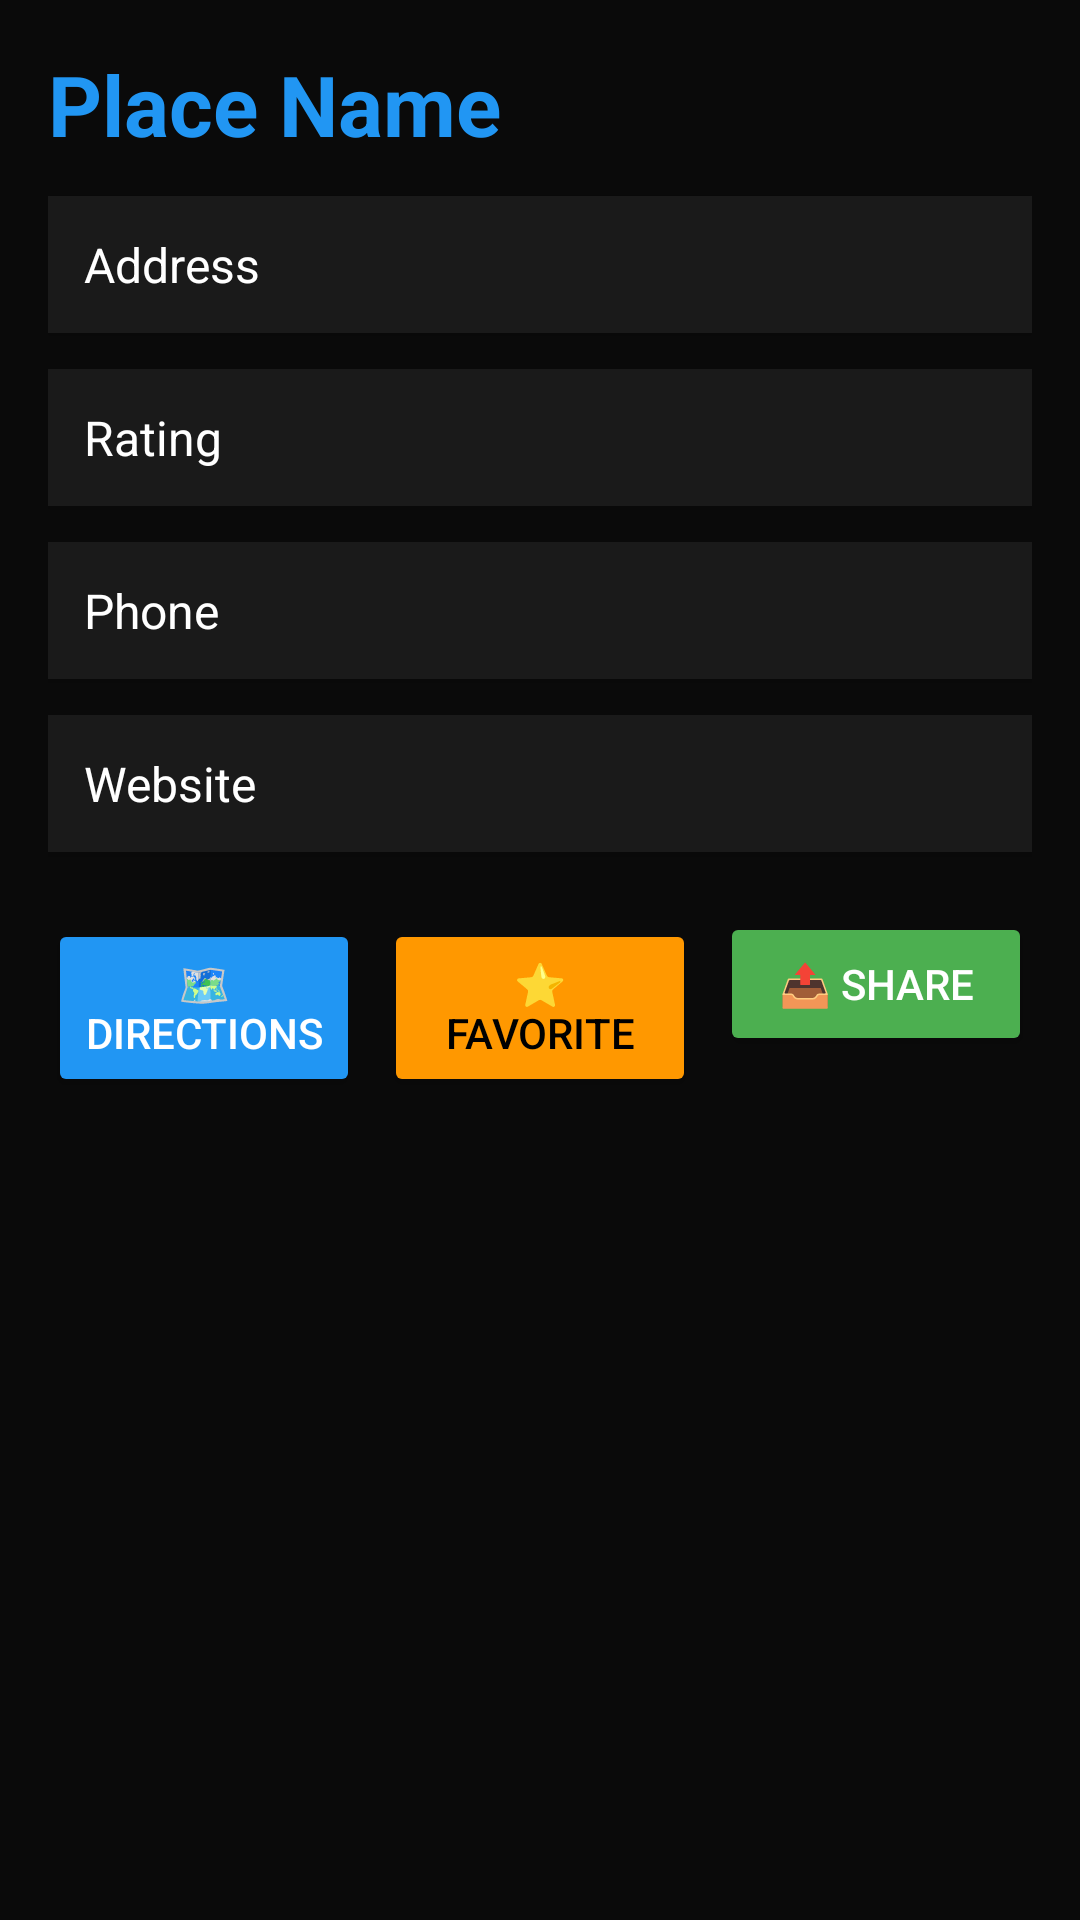

Here is an Android app screen rendered from its layout file. Give the layout XML and the strings, colors and styles it references.
<!-- AndroidManifest.xml: application theme Theme.NearWork -->
<!-- res/layout/activity_place_detail.xml -->
<?xml version="1.0" encoding="utf-8"?>
<ScrollView xmlns:android="http://schemas.android.com/apk/res/android"
    android:layout_width="match_parent"
    android:layout_height="match_parent"
    android:background="#0A0A0A">

    <LinearLayout
        android:layout_width="match_parent"
        android:layout_height="wrap_content"
        android:orientation="vertical"
        android:padding="16dp">

        <TextView
            android:id="@+id/placeName"
            android:layout_width="match_parent"
            android:layout_height="wrap_content"
            android:text="Place Name"
            android:textSize="28sp"
            android:textStyle="bold"
            android:textColor="#2196F3"
            android:layout_marginBottom="12dp"/>

        <TextView
            android:id="@+id/placeAddress"
            android:layout_width="match_parent"
            android:layout_height="wrap_content"
            android:text="Address"
            android:textSize="16sp"
            android:textColor="#FFFFFF"
            android:padding="12dp"
            android:background="#1A1A1A"
            android:elevation="2dp"
            android:layout_marginBottom="12dp"/>

        <TextView
            android:id="@+id/placeRating"
            android:layout_width="match_parent"
            android:layout_height="wrap_content"
            android:text="Rating"
            android:textSize="16sp"
            android:textColor="#FFFFFF"
            android:padding="12dp"
            android:background="#1A1A1A"
            android:elevation="2dp"
            android:layout_marginBottom="12dp"/>

        <TextView
            android:id="@+id/placePhone"
            android:layout_width="match_parent"
            android:layout_height="wrap_content"
            android:text="Phone"
            android:textSize="16sp"
            android:textColor="#FFFFFF"
            android:padding="12dp"
            android:background="#1A1A1A"
            android:elevation="2dp"
            android:layout_marginBottom="12dp"/>

        <TextView
            android:id="@+id/placeWebsite"
            android:layout_width="match_parent"
            android:layout_height="wrap_content"
            android:text="Website"
            android:textSize="16sp"
            android:textColor="#FFFFFF"
            android:padding="12dp"
            android:background="#1A1A1A"
            android:elevation="2dp"
            android:layout_marginBottom="20dp"/>

        <LinearLayout
            android:layout_width="match_parent"
            android:layout_height="wrap_content"
            android:orientation="horizontal">

            <Button
                android:id="@+id/btnDirections"
                android:layout_width="0dp"
                android:layout_height="wrap_content"
                android:layout_weight="1"
                android:text="🗺️ Directions"
                android:backgroundTint="#2196F3"
                android:textColor="#FFFFFF"
                android:padding="12dp"
                android:layout_marginEnd="8dp"/>

            <Button
                android:id="@+id/btnFavorite"
                android:layout_width="0dp"
                android:layout_height="wrap_content"
                android:layout_weight="1"
                android:text="⭐ Favorite"
                android:backgroundTint="#FF9800"
                android:textColor="#000000"
                android:padding="12dp"
                android:layout_marginEnd="8dp"/>

            <Button
                android:id="@+id/btnShare"
                android:layout_width="0dp"
                android:layout_height="wrap_content"
                android:layout_weight="1"
                android:text="📤 Share"
                android:backgroundTint="#4CAF50"
                android:textColor="#FFFFFF"
                android:padding="12dp"/>

        </LinearLayout>

    </LinearLayout>

</ScrollView>
<!-- resources referenced by this layout -->
<resources>
  <style name="Theme.NearWork" parent="Theme.MaterialComponents.NoActionBar">
          
          <item name="colorPrimary">@color/accent</item>
          <item name="colorPrimaryVariant">@color/accent_pressed</item>
          <item name="colorOnPrimary">@color/white</item>
  
          
          <item name="colorSecondary">@color/accent</item>
          <item name="colorSecondaryVariant">@color/accent_pressed</item>
          <item name="colorOnSecondary">@color/white</item>
  
          
          <item name="android:colorBackground">@color/bg_main</item>
          <item name="colorSurface">@color/bg_surface</item>
          <item name="colorOnSurface">@color/text_primary</item>
  
          
          <item name="android:statusBarColor">@color/bg_main</item>
          <item name="android:navigationBarColor">@color/bg_main</item>
          <item name="android:windowLightStatusBar">false</item>
          <item name="android:windowLightNavigationBar" tools:targetApi="o_mr1">false</item>
  
          
          <item name="colorError">@color/danger</item>
          <item name="colorOnError">@color/white</item>
  
          
          <item name="bottomNavigationStyle">@style/Widget.NearWork.BottomNav</item>
          <item name="materialButtonStyle">@style/Widget.NearWork.Button.Primary</item>
      </style>
  <color name="accent">#F97316</color>
  <color name="accent_pressed">#EA580C</color>
  <color name="white">#FFFFFF</color>
  <color name="bg_main">#0B0B0F</color>
  <color name="bg_surface">#16161F</color>
  <color name="text_primary">#FFFFFF</color>
  <color name="danger">#EF4444</color>
  <style name="Widget.NearWork.BottomNav" parent="Widget.MaterialComponents.BottomNavigationView.Colored">
          <item name="android:background">@color/nav_bg</item>
          <item name="itemIconTint">@color/nav_item_tint</item>
          <item name="itemTextColor">@color/nav_item_tint</item>
          <item name="itemIconSize">24dp</item>
          <item name="labelVisibilityMode">labeled</item>
          <item name="elevation">8dp</item>
      </style>
  <style name="Widget.NearWork.Button.Primary" parent="Widget.MaterialComponents.Button">
          <item name="android:layout_height">@dimen/button_height</item>
          <item name="android:textSize">@dimen/text_body</item>
          <item name="android:textStyle">bold</item>
          <item name="android:textColor">@color/white</item>
          <item name="android:letterSpacing">0.02</item>
          <item name="android:textAllCaps">false</item>
          <item name="backgroundTint">@color/accent</item>
          <item name="cornerRadius">@dimen/radius_md</item>
          <item name="android:paddingStart">@dimen/sp_lg</item>
          <item name="android:paddingEnd">@dimen/sp_lg</item>
      </style>
  <color name="nav_bg">#0F0F15</color>
  <dimen name="button_height">48dp</dimen>
  <dimen name="text_body">15sp</dimen>
  <dimen name="radius_md">12dp</dimen>
  <dimen name="sp_lg">20dp</dimen>
</resources>
